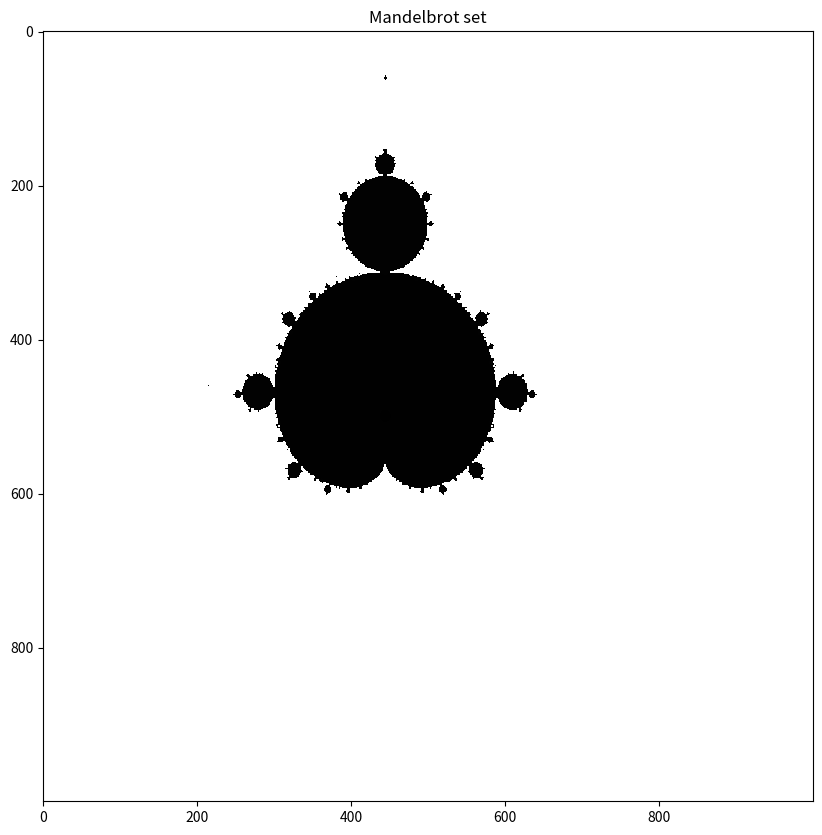

This figure's Python source:
import numpy as np
import matplotlib.pylab as plt
import functools

x, y = np.ogrid[-2:2:1000j, -2:2.5:1000j]

# More iterations means more clear image
iterations = 100

c = x + 1j*y

z = functools.reduce(lambda x, y: x**2 + c, [1] * iterations, c)

plt.figure(figsize=(10, 10))
plt.imshow(np.log(np.abs(z)));
plt.title("Mandelbrot set")
plt.gray()
plt.show()
